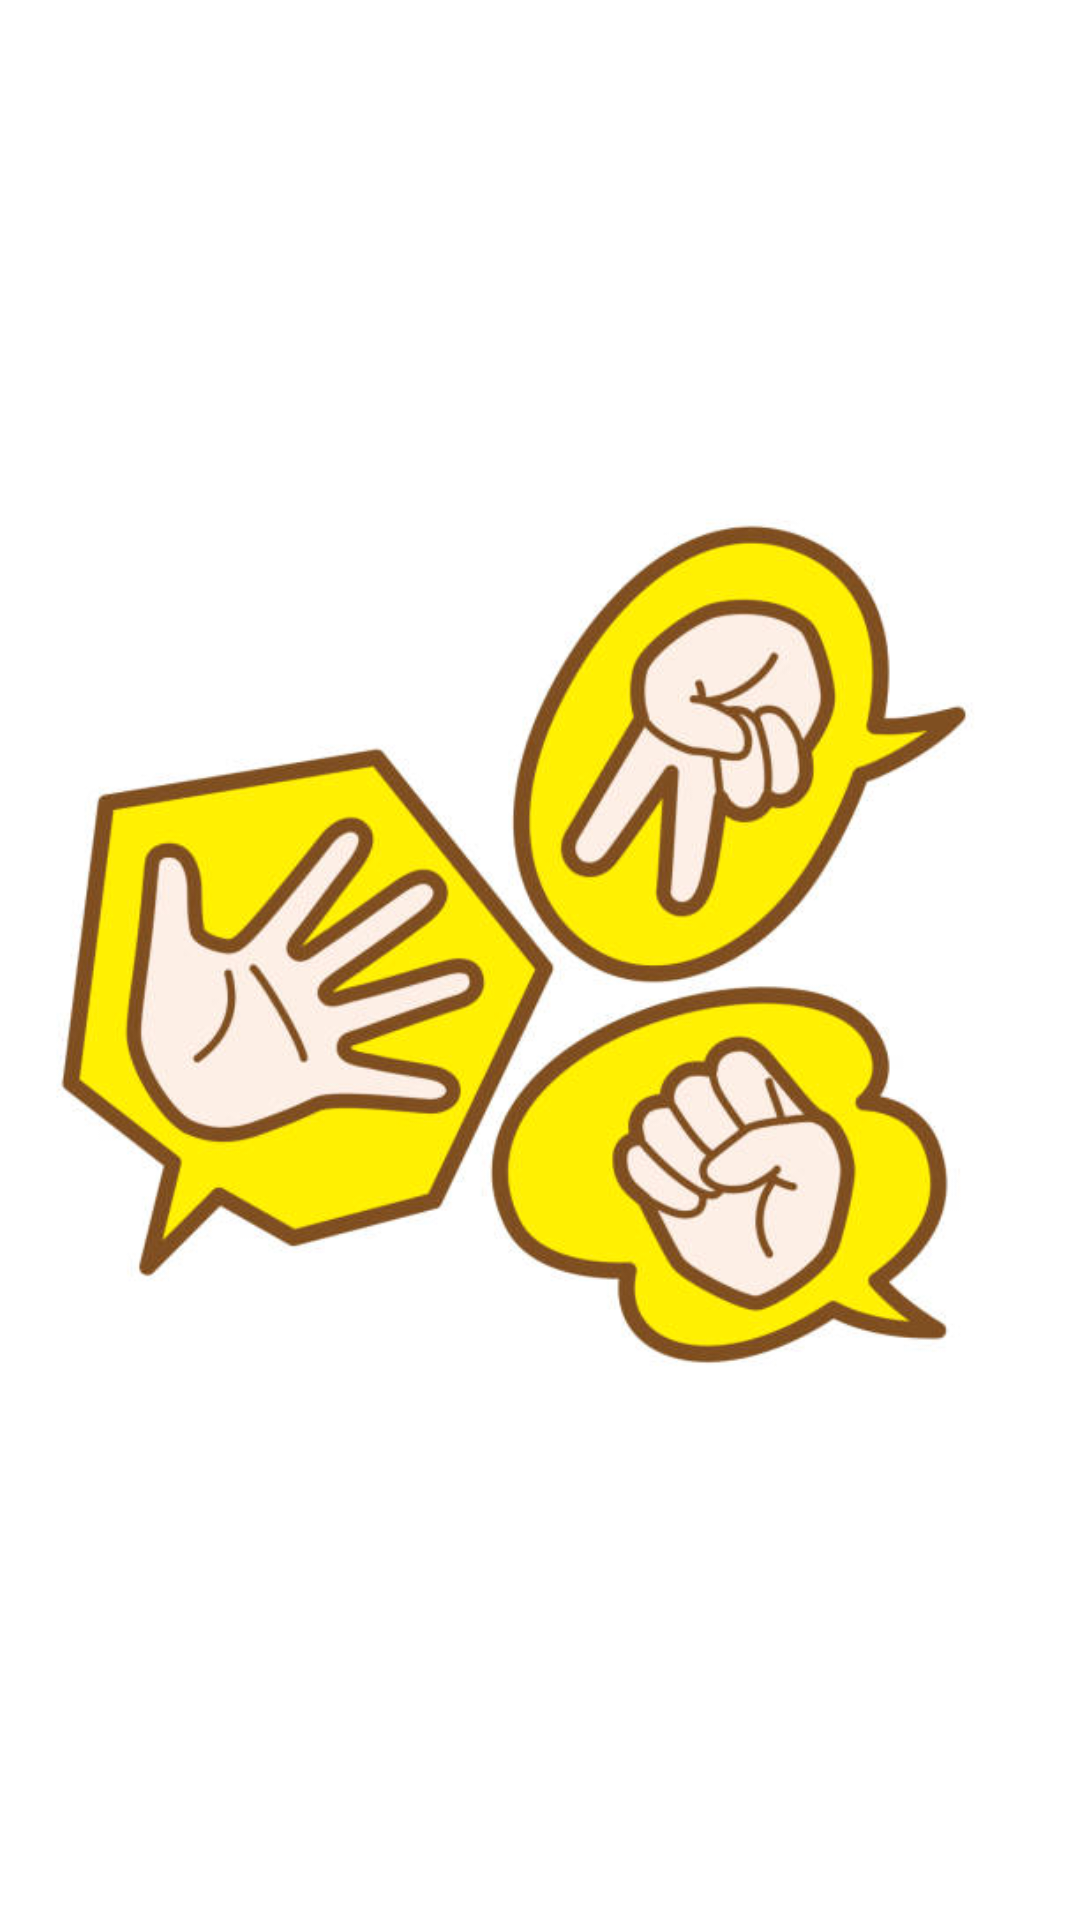

Reconstruct the res/layout file that produces this screen, plus the resources it refers to.
<!-- AndroidManifest.xml: application theme Theme.RockPaperScissorsGame -->
<!-- res/layout/activity_splash.xml -->
<?xml version="1.0" encoding="utf-8"?>
<androidx.constraintlayout.widget.ConstraintLayout xmlns:android="http://schemas.android.com/apk/res/android"
    xmlns:app="http://schemas.android.com/apk/res-auto"
    xmlns:tools="http://schemas.android.com/tools"
    android:id="@+id/constraint_splash_root"
    android:layout_width="match_parent"
    android:layout_height="match_parent"
    tools:context=".SplashActivity">

    <androidx.appcompat.widget.AppCompatImageView
        android:id="@+id/imageViewSplash"
        android:layout_width="wrap_content"
        android:layout_height="wrap_content"
        app:layout_constraintStart_toStartOf="parent"
        app:layout_constraintEnd_toEndOf="parent"
        app:layout_constraintTop_toTopOf="parent"
        app:layout_constraintBottom_toBottomOf="parent"
        android:src="@drawable/icon"
        />



</androidx.constraintlayout.widget.ConstraintLayout>
<!-- resources referenced by this layout -->
<resources>
  <!-- drawable icon: png bitmap (drawable, 239057 bytes) -->
  <style name="Theme.RockPaperScissorsGame" parent="Theme.MaterialComponents.DayNight.NoActionBar">
          
          <item name="colorPrimary">@color/purple_500</item>
          <item name="colorPrimaryVariant">@color/purple_700</item>
          <item name="colorOnPrimary">@color/white</item>
          
          <item name="colorSecondary">@color/teal_200</item>
          <item name="colorSecondaryVariant">@color/teal_700</item>
          <item name="colorOnSecondary">@color/black</item>
          
          <item name="android:statusBarColor">?attr/colorPrimaryVariant</item>
          
      </style>
  <color name="purple_500">#FF6200EE</color>
  <color name="purple_700">#FF3700B3</color>
  <color name="white">#FFFFFFFF</color>
  <color name="teal_200">#FF03DAC5</color>
  <color name="teal_700">#FF018786</color>
  <color name="black">#FF000000</color>
</resources>
